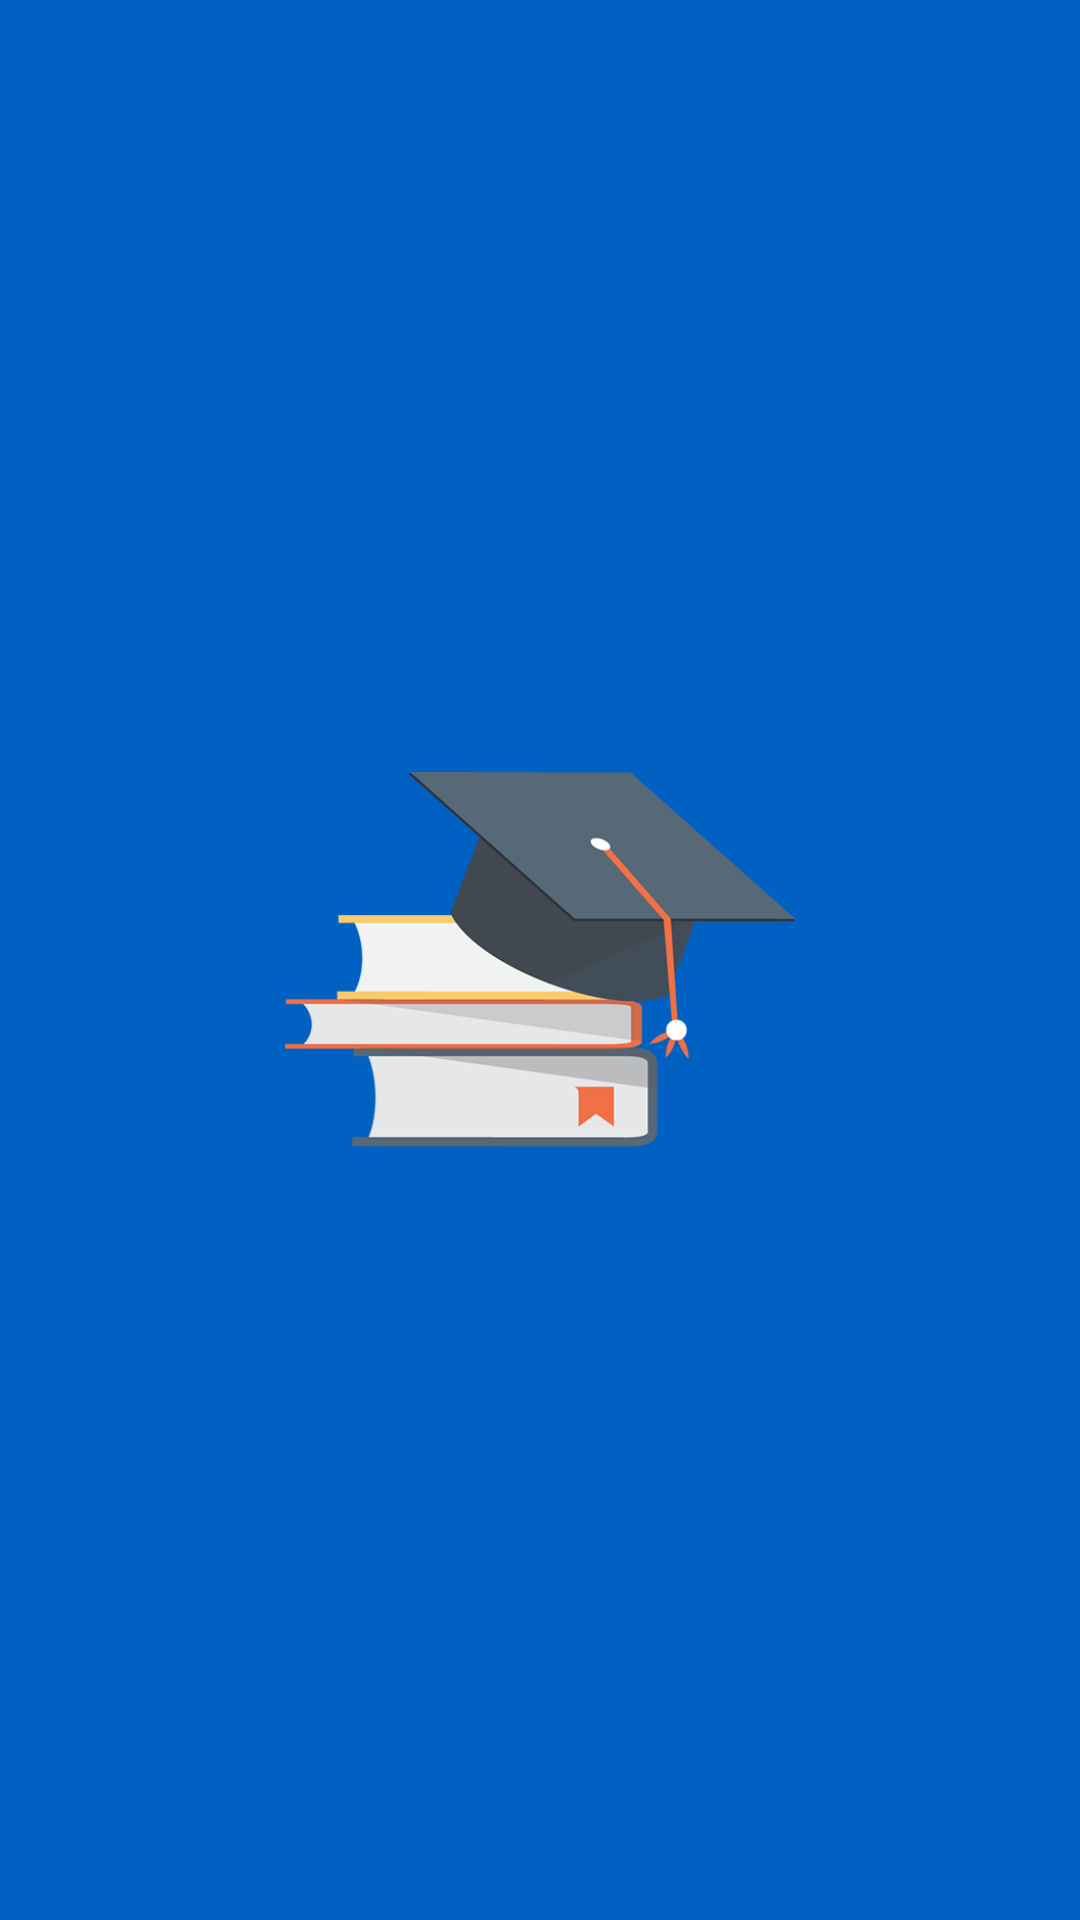

The Android layout XML behind this screen, and the referenced resources:
<!-- AndroidManifest.xml: application theme Theme.AttendanceCall -->
<!-- res/layout/activity_splash.xml -->
<?xml version="1.0" encoding="utf-8"?>
<LinearLayout xmlns:android="http://schemas.android.com/apk/res/android"
    xmlns:app="http://schemas.android.com/apk/res-auto"
    xmlns:tools="http://schemas.android.com/tools"
    android:layout_width="match_parent"
    android:layout_height="match_parent"
    tools:context=".SplashActivity"
    android:background="@color/app_default"
    android:gravity="center">


    <ImageView
        android:id="@+id/imageView2"
        android:layout_width="wrap_content"
        android:layout_height="125dp"
        android:layout_weight="1"
        app:srcCompat="@drawable/icon"/>

</LinearLayout>
<!-- resources referenced by this layout -->
<resources>
  <color name="app_default">#0061C3</color>
  <!-- drawable icon: png bitmap (drawable, 9394 bytes) -->
  <style name="Theme.AttendanceCall" parent="Theme.AppCompat.Light.NoActionBar">
          <item name="android:forceDarkAllowed" tools:targetApi="q">false</item>
          
          <item name="colorPrimary">@color/app_default</item>
          <item name="colorPrimaryVariant">@color/mobile_status</item>
          <item name="colorOnPrimary">@color/white</item>
          
          <item name="colorSecondary">@color/teal_200</item>
          <item name="colorSecondaryVariant">@color/teal_700</item>
          <item name="colorOnSecondary">@color/black</item>
          
          <item name="android:statusBarColor" tools:targetApi="l">?attr/colorPrimaryVariant</item>
          
      </style>
  <color name="mobile_status">#0061C3</color>
  <color name="white">#FFFFFFFF</color>
  <color name="teal_200">#FF03DAC5</color>
  <color name="teal_700">#FF018786</color>
  <color name="black">#FF000000</color>
</resources>
